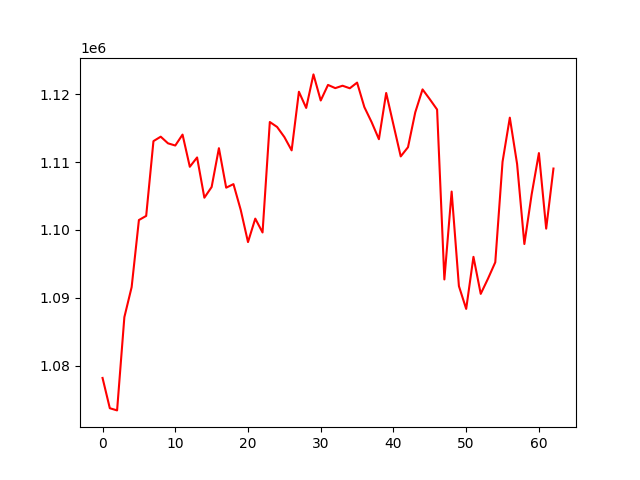

Source data for this figure (header and first rows):
, 0
0, 1078216
1, 1073761
2, 1073439
3, 1087166
4, 1091586
5, 1101462
6, 1102072
7, 1113082
8, 1113733
9, 1112756
10, 1112432
11, 1114040
12, 1109301
13, 1110677
14, 1104749
15, 1106326
16, 1112044
17, 1106224
18, 1106750
19, 1102951
20, 1098219
21, 1101671
22, 1099632
23, 1115894
24, 1115167
25, 1113679
26, 1111719
27, 1120348
28, 1117966
29, 1122902
30, 1119061
31, 1121353
32, 1120882
33, 1121235
34, 1120860
35, 1121693
36, 1118085
37, 1115869
38, 1113363
39, 1120169
40, 1115488
41, 1110829
42, 1112184
43, 1117323
44, 1120695
45, 1119245
46, 1117728
47, 1092715
48, 1105655
49, 1091737
50, 1088382
51, 1096043
52, 1090594
53, 1092836
54, 1095243
55, 1110041
56, 1116533
57, 1109717
58, 1097931
59, 1105225
... 3 more rows
